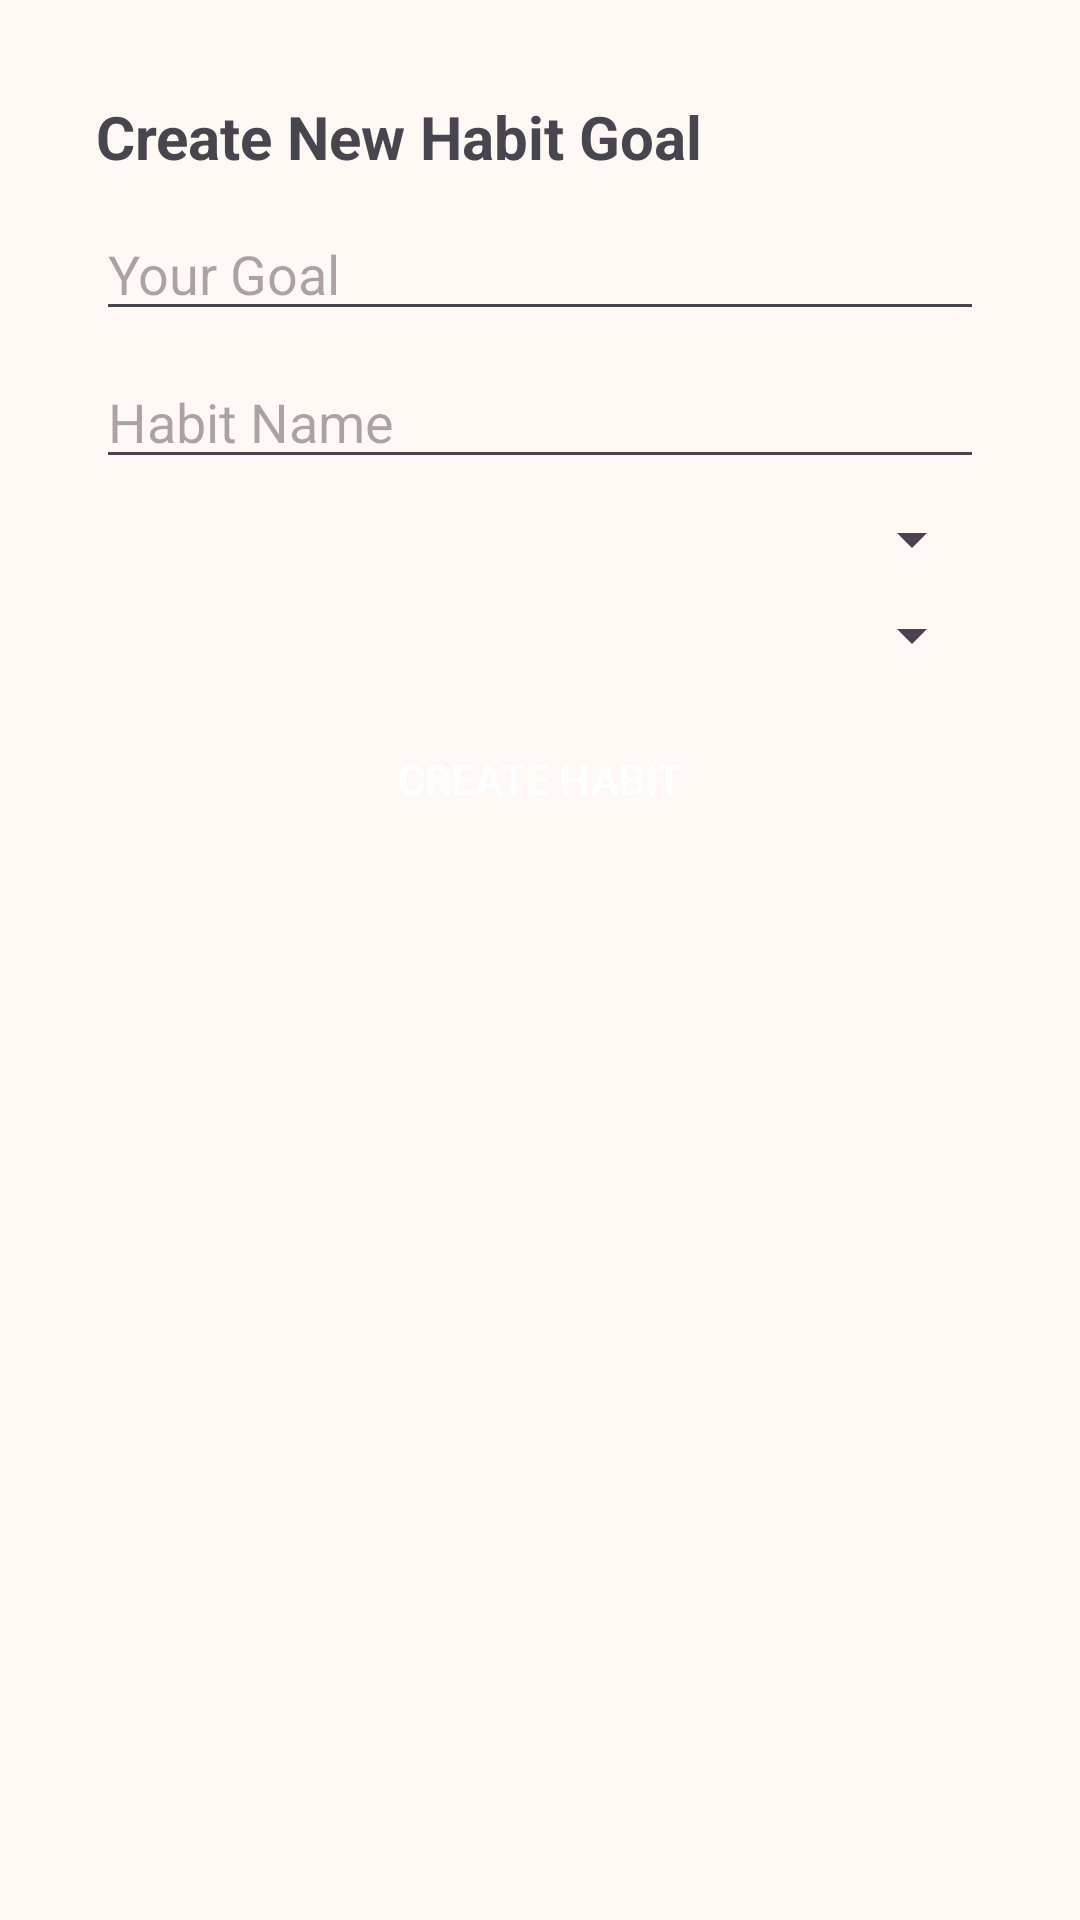

This screen was rendered from an Android layout file. Write that file and the resources it references.
<!-- AndroidManifest.xml: application theme Theme.Proyecto_01_11_25 -->
<!-- res/layout/activity_create_habit.xml -->
<?xml version="1.0" encoding="utf-8"?>
<ScrollView xmlns:android="http://schemas.android.com/apk/res/android"
    android:layout_width="match_parent"
    android:layout_height="match_parent"
    android:padding="16dp"
    android:background="#FFF8F5">

    <LinearLayout
        android:layout_width="match_parent"
        android:layout_height="wrap_content"
        android:orientation="vertical"
        android:background="@drawable/bg_card_white"
        android:padding="16dp">

        <TextView
            android:layout_width="wrap_content"
            android:layout_height="wrap_content"
            android:text="Create New Habit Goal"
            android:textStyle="bold"
            android:textSize="20sp"
            android:layout_marginBottom="10dp" />

        <EditText
            android:id="@+id/etGoal"
            android:layout_width="match_parent"
            android:layout_height="wrap_content"
            android:hint="Your Goal" />

        <EditText
            android:id="@+id/etHabitName"
            android:layout_width="match_parent"
            android:layout_height="wrap_content"
            android:hint="Habit Name"
            android:layout_marginTop="8dp" />

        <Spinner
            android:id="@+id/spPeriod"
            android:layout_width="match_parent"
            android:layout_height="wrap_content"
            android:layout_marginTop="8dp" />

        <Spinner
            android:id="@+id/spType"
            android:layout_width="match_parent"
            android:layout_height="wrap_content"
            android:layout_marginTop="8dp" />

        <Button
            android:id="@+id/btnCreate"
            android:layout_width="match_parent"
            android:layout_height="wrap_content"
            android:text="Create Habit"
            android:layout_marginTop="12dp"
            android:background="@drawable/bg_button_orange"
            android:textColor="#FFFFFF" />
    </LinearLayout>
</ScrollView>
<!-- resources referenced by this layout -->
<resources>
  <style name="Theme.Proyecto_01_11_25" parent="Theme.Material3.Light.NoActionBar">
          <item name="android:statusBarColor">@android:color/transparent</item>
          <item name="android:windowFullscreen">true</item>
      </style>
</resources>
